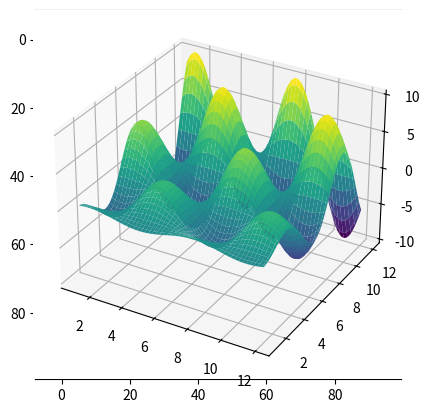

Reproduce this figure in Python.
import numpy as np

# Setting a random seed for reproducibility
rnd = np.random.RandomState(seed=123)

# Generating a random array
X = rnd.uniform(low=0.0, high=1.0, size=(3, 5))  # a 3 x 5 array

print(X)

# Accessing elements

# get a single element 
# (here: an element in the first row and column)
print(X[0, 0])

# get a row 
# (here: 2nd row)
print(X[1])

# get a column
# (here: 2nd column)
print(X[:, 1])

# Transposing an array
print(X.T)

# Creating a row vector
# of evenly spaced numbers over a specified interval.
y = np.linspace(0, 12, 5)
print(y)

# Turning the row vector into a column vector
print(y[:, np.newaxis])

# Getting the shape or reshaping an array

# Generating a random array
rnd = np.random.RandomState(seed=123)
X = rnd.uniform(low=0.0, high=1.0, size=(3, 5))  # a 3 x 5 array

print(X.shape)
print(X.reshape(5, 3))

# Indexing by an array of integers (fancy indexing)
indices = np.array([3, 1, 0])
print(indices)
X[:, indices]

from scipy import sparse

# Create a random array with a lot of zeros
rnd = np.random.RandomState(seed=123)

X = rnd.uniform(low=0.0, high=1.0, size=(10, 5))
print(X)

# set the majority of elements to zero
X[X < 0.7] = 0
print(X)

# turn X into a CSR (Compressed-Sparse-Row) matrix
X_csr = sparse.csr_matrix(X)
print(X_csr)

# Converting the sparse matrix to a dense array
print(X_csr.toarray())

# Create an empty LIL matrix and add some items
X_lil = sparse.lil_matrix((5, 5))

for i, j in np.random.randint(0, 5, (15, 2)):
    X_lil[i, j] = i + j

print(X_lil)
print(type(X_lil))

X_dense = X_lil.toarray()
print(X_dense)
print(type(X_dense))

X_csr = X_lil.tocsr()
print(X_csr)
print(type(X_csr))

%matplotlib inline

import matplotlib.pyplot as plt

# Plotting a line
x = np.linspace(0, 10, 100)
plt.plot(x, np.sin(x));

# Scatter-plot points
x = np.random.normal(size=500)
y = np.random.normal(size=500)
plt.scatter(x, y);

# Showing images using imshow
# - note that origin is at the top-left by default!

x = np.linspace(1, 12, 100)
y = x[:, np.newaxis]

im = y * np.sin(x) * np.cos(y)
print(im.shape)

plt.imshow(im);

# Contour plots 
# - note that origin here is at the bottom-left by default!
plt.contour(im);

# 3D plotting
from mpl_toolkits.mplot3d import Axes3D
ax = plt.axes(projection='3d')
xgrid, ygrid = np.meshgrid(x, y.ravel())
ax.plot_surface(xgrid, ygrid, im, cmap=plt.cm.viridis, cstride=2, rstride=2, linewidth=0);

%load http://matplotlib.org/mpl_examples/pylab_examples/ellipse_collection.py



